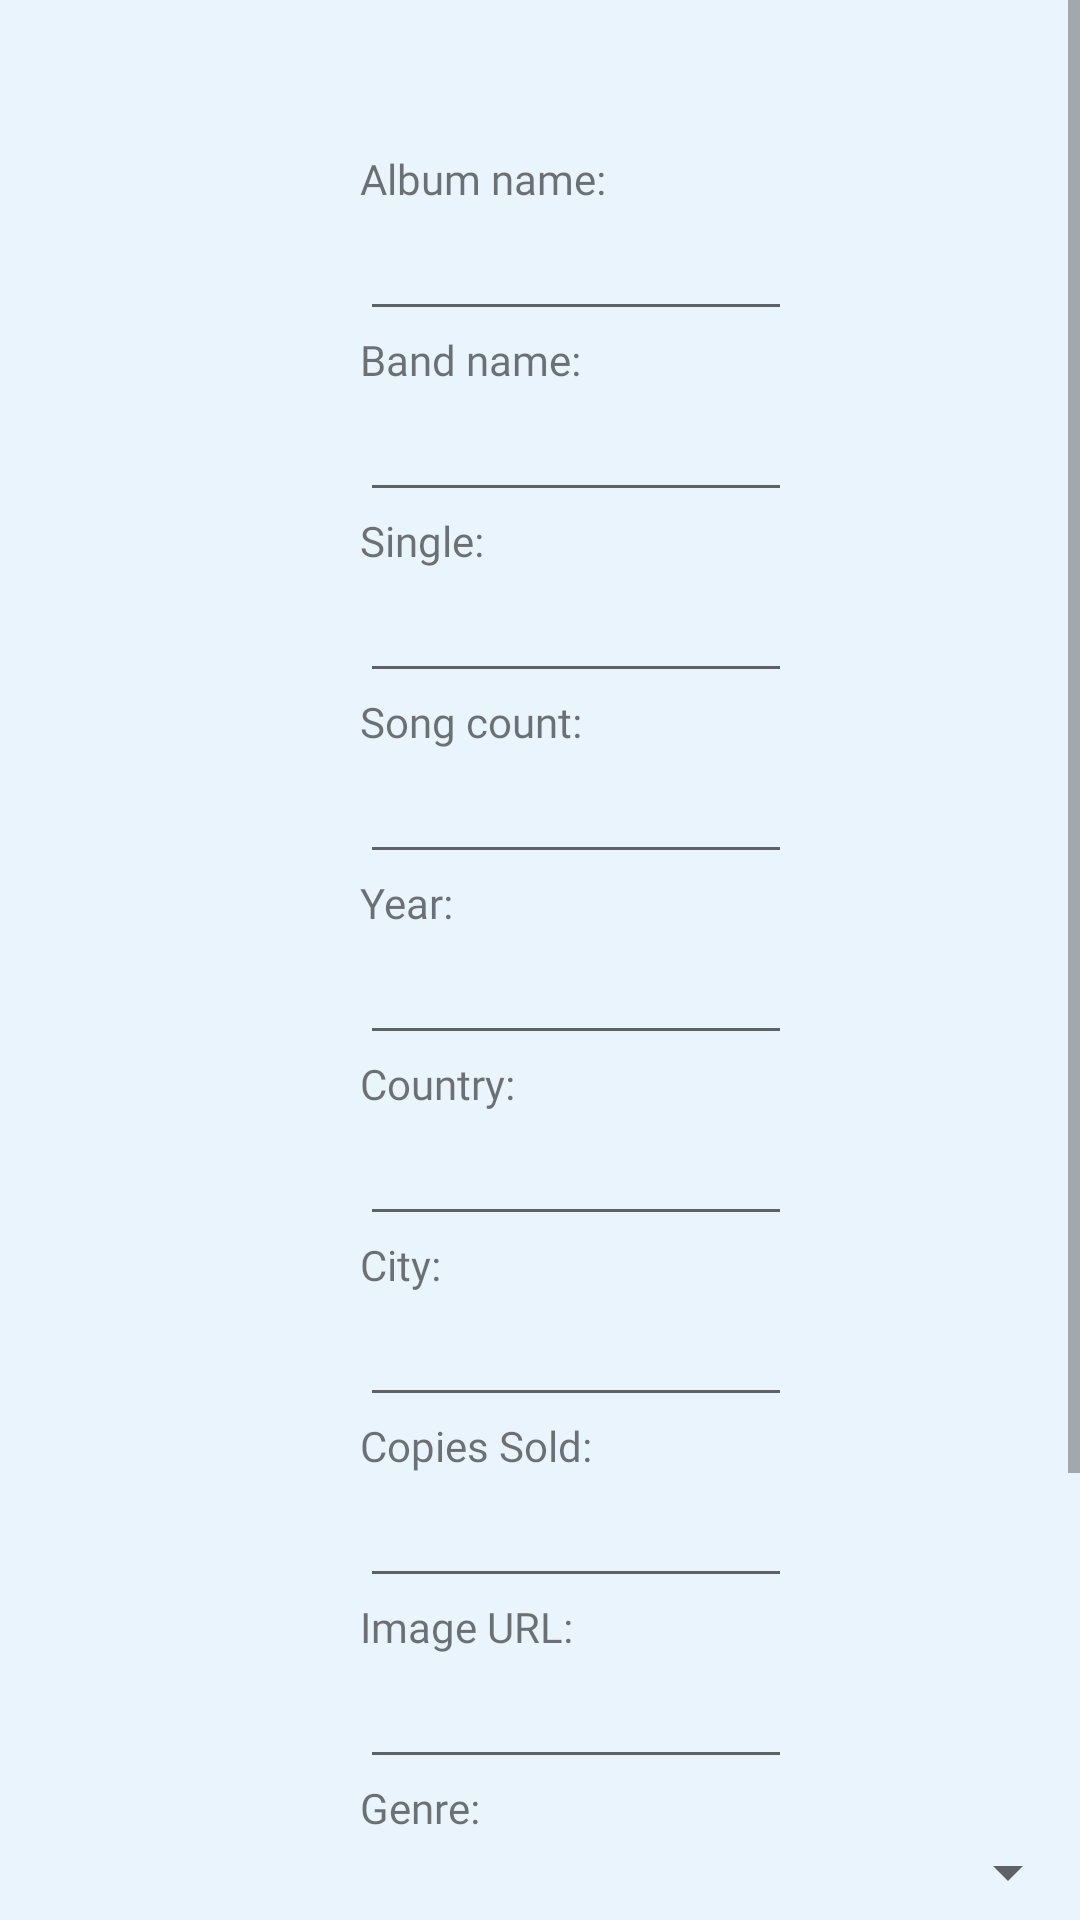

Layout XML and referenced resources for this Android screen:
<!-- AndroidManifest.xml: application theme Theme.SofaScoreHW -->
<!-- res/layout/fragment_add.xml -->
<?xml version="1.0" encoding="utf-8"?>
<ScrollView xmlns:android="http://schemas.android.com/apk/res/android"
    xmlns:app="http://schemas.android.com/apk/res-auto"
    xmlns:tools="http://schemas.android.com/tools"
    android:id="@+id/scroll_view"
    android:layout_width="match_parent"
    android:layout_height="match_parent">

    <androidx.constraintlayout.widget.ConstraintLayout
        android:id="@+id/add_frame_constraint"
        android:layout_width="match_parent"
        android:layout_height="match_parent"
        android:background="@drawable/backgound_color"
        android:paddingStart="100dp"
        android:paddingTop="30dp"
        android:paddingEnd="100dp"
        android:paddingBottom="30dp"
        tools:context=".ui.add.AddFragment">


        <TextView
            android:id="@+id/textView_album"
            android:layout_width="wrap_content"
            android:layout_height="wrap_content"
            android:layout_marginStart="20dp"
            android:layout_marginTop="20dp"
            android:fontFamily="@font/synemono_regular"
            android:text="@string/fragment_album"
            app:layout_constraintStart_toStartOf="parent"
            app:layout_constraintTop_toTopOf="parent" />

        <EditText
            android:id="@+id/editText_album"
            android:layout_width="240dp"
            android:layout_height="wrap_content"
            android:layout_marginStart="20dp"
            android:fontFamily="@font/synemono_regular"
            app:layout_constraintStart_toStartOf="parent"
            app:layout_constraintTop_toBottomOf="@+id/textView_album" />

        <TextView
            android:id="@+id/textView_band"
            android:layout_width="wrap_content"
            android:layout_height="wrap_content"
            android:layout_marginStart="20dp"
            android:fontFamily="@font/synemono_regular"
            android:gravity="bottom"
            android:text="@string/fragment_band"
            app:layout_constraintStart_toStartOf="parent"
            app:layout_constraintTop_toBottomOf="@+id/editText_album" />

        <EditText
            android:id="@+id/editText_band"
            android:layout_width="240dp"
            android:layout_height="wrap_content"
            android:layout_marginStart="20dp"
            android:fontFamily="@font/synemono_regular"
            app:layout_constraintStart_toStartOf="parent"
            app:layout_constraintTop_toBottomOf="@+id/textView_band" />


        <TextView
            android:id="@+id/textView_single"
            android:layout_width="wrap_content"
            android:layout_height="wrap_content"
            android:layout_marginStart="20dp"
            android:fontFamily="@font/synemono_regular"
            android:gravity="bottom"
            android:text="@string/fragment_single"
            app:layout_constraintStart_toStartOf="parent"
            app:layout_constraintTop_toBottomOf="@+id/editText_band" />

        <EditText
            android:id="@+id/editText_single"
            android:layout_width="240dp"
            android:layout_height="wrap_content"
            android:layout_marginStart="20dp"
            android:fontFamily="@font/synemono_regular"
            app:layout_constraintStart_toStartOf="parent"
            app:layout_constraintTop_toBottomOf="@+id/textView_single" />

        <TextView
            android:id="@+id/textView_count"
            android:layout_width="wrap_content"
            android:layout_height="wrap_content"
            android:layout_marginStart="20dp"
            android:fontFamily="@font/synemono_regular"
            android:gravity="bottom"
            android:text="@string/fragment_count"
            app:layout_constraintStart_toStartOf="parent"
            app:layout_constraintTop_toBottomOf="@+id/editText_single" />

        <EditText
            android:id="@+id/editText_count"
            android:layout_width="240dp"
            android:layout_height="wrap_content"
            android:layout_marginStart="20dp"
            android:fontFamily="@font/synemono_regular"
            app:layout_constraintStart_toStartOf="parent"
            app:layout_constraintTop_toBottomOf="@+id/textView_count" />

        <TextView
            android:id="@+id/textView_year"
            android:layout_width="wrap_content"
            android:layout_height="wrap_content"
            android:layout_marginStart="20dp"
            android:fontFamily="@font/synemono_regular"
            android:gravity="bottom"
            android:text="@string/fragment_year"
            app:layout_constraintStart_toStartOf="parent"
            app:layout_constraintTop_toBottomOf="@+id/editText_count" />

        <EditText
            android:id="@+id/editText_year"
            android:layout_width="240dp"
            android:layout_height="wrap_content"
            android:layout_marginStart="20dp"
            android:fontFamily="@font/synemono_regular"
            app:layout_constraintStart_toStartOf="parent"
            app:layout_constraintTop_toBottomOf="@+id/textView_year" />

        <TextView
            android:id="@+id/textView_country"
            android:layout_width="wrap_content"
            android:layout_height="wrap_content"
            android:layout_marginStart="20dp"
            android:fontFamily="@font/synemono_regular"
            android:gravity="bottom"
            android:text="@string/fragment_country"
            app:layout_constraintStart_toStartOf="parent"
            app:layout_constraintTop_toBottomOf="@+id/editText_year" />

        <EditText
            android:id="@+id/editText_country"
            android:layout_width="240dp"
            android:layout_height="wrap_content"
            android:layout_marginStart="20dp"
            android:fontFamily="@font/synemono_regular"
            app:layout_constraintStart_toStartOf="parent"
            app:layout_constraintTop_toBottomOf="@+id/textView_country" />

        <TextView
            android:id="@+id/textView_city"
            android:layout_width="wrap_content"
            android:layout_height="wrap_content"
            android:layout_marginStart="20dp"
            android:fontFamily="@font/synemono_regular"
            android:gravity="bottom"
            android:text="@string/fragment_city"
            app:layout_constraintStart_toStartOf="parent"
            app:layout_constraintTop_toBottomOf="@+id/editText_country" />

        <EditText
            android:id="@+id/editText_city"
            android:layout_width="240dp"
            android:layout_height="wrap_content"
            android:layout_marginStart="20dp"
            android:fontFamily="@font/synemono_regular"
            app:layout_constraintStart_toStartOf="parent"
            app:layout_constraintTop_toBottomOf="@+id/textView_city" />

        <TextView
            android:id="@+id/textView_sold"
            android:layout_width="wrap_content"
            android:layout_height="wrap_content"
            android:layout_marginStart="20dp"
            android:fontFamily="@font/synemono_regular"
            android:gravity="bottom"
            android:text="@string/fragment_sold"
            app:layout_constraintStart_toStartOf="parent"
            app:layout_constraintTop_toBottomOf="@+id/editText_city" />

        <EditText
            android:id="@+id/editText_sold"
            android:layout_width="240dp"
            android:layout_height="wrap_content"
            android:layout_marginStart="20dp"
            android:fontFamily="@font/synemono_regular"
            app:layout_constraintStart_toStartOf="parent"
            app:layout_constraintTop_toBottomOf="@+id/textView_sold" />

        <TextView
            android:id="@+id/textView_img"
            android:layout_width="wrap_content"
            android:layout_height="wrap_content"
            android:layout_marginStart="20dp"
            android:fontFamily="@font/synemono_regular"
            android:gravity="bottom"
            android:text="@string/fragment_img"
            app:layout_constraintStart_toStartOf="parent"
            app:layout_constraintTop_toBottomOf="@+id/editText_sold" />

        <EditText
            android:id="@+id/editText_img"
            android:layout_width="240dp"
            android:layout_height="wrap_content"
            android:layout_marginStart="20dp"
            android:fontFamily="@font/synemono_regular"
            app:layout_constraintStart_toStartOf="parent"
            app:layout_constraintTop_toBottomOf="@+id/textView_img" />

        <TextView
            android:id="@+id/textView_spinner"
            android:layout_width="wrap_content"
            android:layout_height="wrap_content"
            android:layout_marginStart="20dp"
            android:fontFamily="@font/synemono_regular"
            android:gravity="bottom"
            android:text="@string/fragment_genre"
            app:layout_constraintStart_toStartOf="parent"
            app:layout_constraintTop_toBottomOf="@+id/editText_img" />

        <Spinner
            android:id="@+id/spinner_genre"
            android:layout_width="240dp"
            android:layout_height="wrap_content"
            android:layout_marginStart="20dp"
            android:fontFamily="@font/synemono_regular"
            app:layout_constraintStart_toStartOf="parent"
            app:layout_constraintTop_toBottomOf="@+id/textView_spinner" />

        <TextView
            android:id="@+id/textView_type"
            android:layout_width="wrap_content"
            android:layout_height="wrap_content"
            android:layout_marginStart="20dp"
            android:layout_marginTop="5dp"
            android:fontFamily="@font/synemono_regular"
            android:gravity="bottom"
            android:text="@string/fragment_type"
            app:layout_constraintStart_toStartOf="parent"
            app:layout_constraintTop_toBottomOf="@+id/spinner_genre" />

        <RadioGroup
            android:id="@+id/radio_result"
            android:layout_width="wrap_content"
            android:layout_height="wrap_content"
            android:layout_marginStart="20dp"
            android:orientation="vertical"
            app:layout_constraintStart_toStartOf="parent"
            app:layout_constraintTop_toBottomOf="@+id/textView_type">

            <RadioButton
                android:id="@+id/radio_btn_ep"
                android:layout_width="wrap_content"
                android:layout_height="wrap_content"
                android:fontFamily="@font/synemono_regular"
                android:text="@string/radio_ep" />

            <RadioButton
                android:id="@+id/radio_btn_lp"
                android:layout_width="wrap_content"
                android:layout_height="wrap_content"
                android:fontFamily="@font/synemono_regular"
                android:text="@string/radio_lp" />

        </RadioGroup>


        <Button
            android:id="@+id/button_add_album"
            style="@style/button"
            android:layout_width="wrap_content"
            android:layout_height="wrap_content"
            android:layout_marginStart="20dp"
            android:layout_marginBottom="30dp"
            android:fontFamily="@font/synemono_regular"
            android:text="@string/button_add"
            app:layout_constraintStart_toStartOf="parent"
            app:layout_constraintTop_toBottomOf="@+id/radio_result" />

    </androidx.constraintlayout.widget.ConstraintLayout>

</ScrollView>
<!-- resources referenced by this layout -->
<resources>
  <!-- drawable backgound_color (drawable) -->
  <?xml version="1.0" encoding="utf-8"?>
  <shape xmlns:android="http://schemas.android.com/apk/res/android">
  
      <solid android:color="#eaf4fc" />
  
  </shape>
  <string name="button_add">Add</string>
  <string name="fragment_album">Album name: </string>
  <string name="fragment_band">Band name: </string>
  <string name="fragment_city">City: </string>
  <string name="fragment_count">Song count: </string>
  <string name="fragment_country">Country: </string>
  <string name="fragment_genre">Genre: </string>
  <string name="fragment_img">Image URL: </string>
  <string name="fragment_single">Single: </string>
  <string name="fragment_sold">Copies Sold: </string>
  <string name="fragment_type">Type: </string>
  <string name="fragment_year">Year: </string>
  <string name="radio_ep">EP </string>
  <string name="radio_lp">LP </string>
  <style name="button">
          <item name="android:textColor">@color/white</item>
      </style>
  <style name="Theme.SofaScoreHW" parent="Theme.MaterialComponents.DayNight.NoActionBar">
          
          <item name="colorPrimary">@color/tint_primary</item>
          <item name="colorPrimaryVariant">@color/tint_primary</item>
          <item name="colorOnPrimary">@color/Tan</item>
          
          <item name="colorSecondary">@color/teal_200</item>
          <item name="colorSecondaryVariant">@color/teal_700</item>
          <item name="colorOnSecondary">@color/black</item>
          
          <item name="android:statusBarColor" tools:targetApi="l">?attr/colorPrimaryVariant</item>
          
          <item name="android:windowLightStatusBar" tools:targetApi="m">true</item>
          <item name="textAppearanceHeadline6">@style/TextAppearance.App.Headline6</item>
          <item name="textAppearanceSubtitle1">@style/TextAppearance.App.Subtitle1</item>
  
          <item name="color">@color/white</item>
      </style>
  <color name="white">#FFFFFFFF</color>
  <color name="tint_primary">#3089ff</color>
  <color name="Tan">#D2B48C</color>
  <color name="teal_200">#FF03DAC5</color>
  <color name="teal_700">#FF018786</color>
  <color name="black">#FF000000</color>
  <style name="TextAppearance.App.Headline6" parent="TextAppearance.MaterialComponents.Headline6">
              <item name="fontFamily">sans-serif</item>
              <item name="android:fontFamily">sans-serif</item>
          </style>
  <style name="TextAppearance.App.Subtitle1" parent="TextAppearance.MaterialComponents.Subtitle1">
              <item name="fontFamily">sans-serif</item>
              <item name="android:fontFamily">sans-serif</item>
          </style>
</resources>
